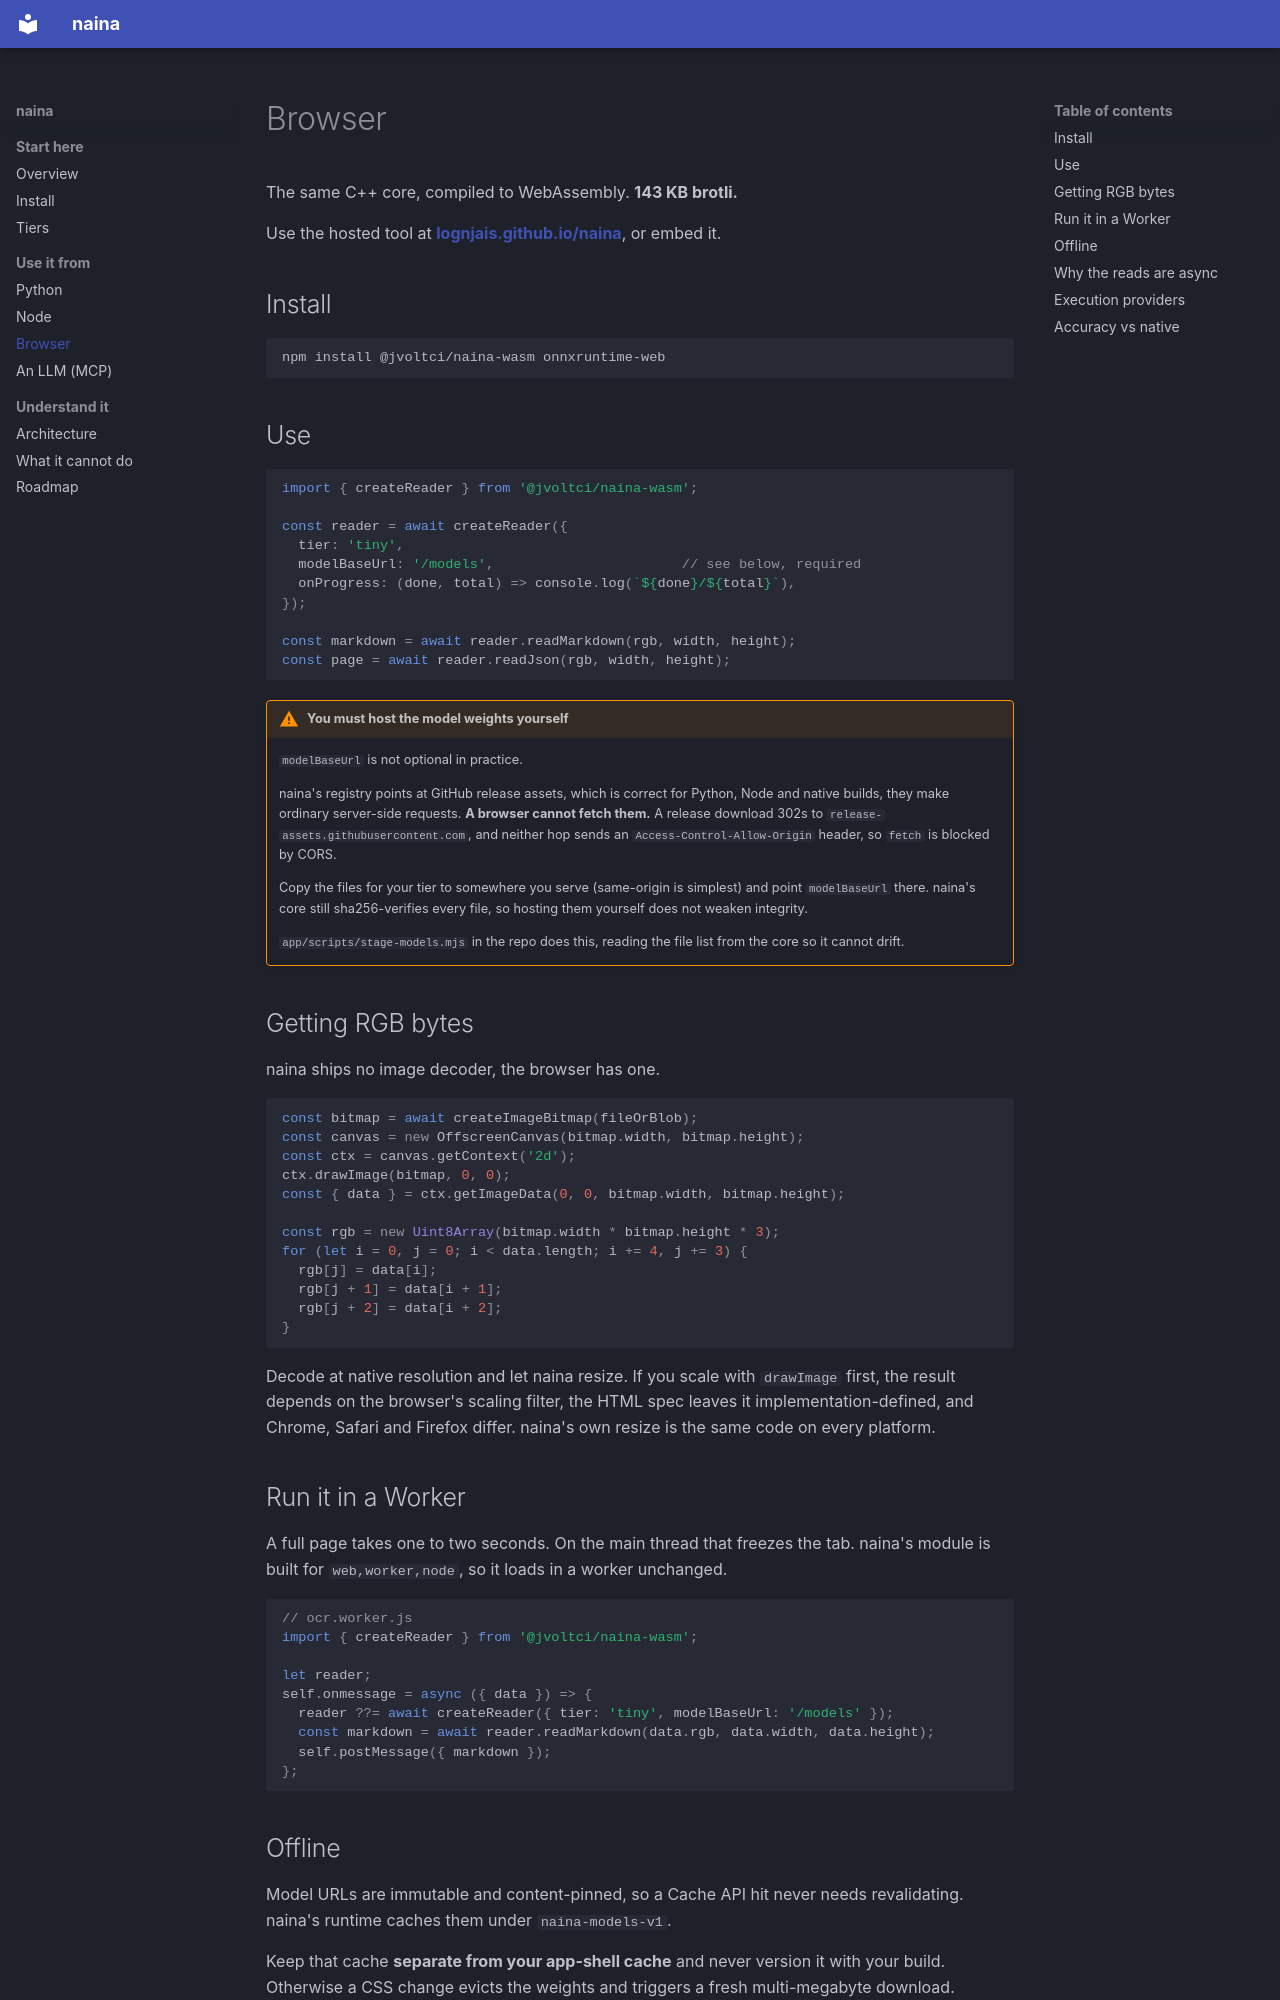

repository: lognjais/naina · page: browser/index.html · generator: mkdocs

# Browser

The same C++ core, compiled to WebAssembly. **143 KB brotli.**

Use the hosted tool at **[lognjais.github.io/naina](https://lognjais.github.io/naina/)**,
or embed it.

## Install

```bash
npm install @jvoltci/naina-wasm onnxruntime-web
```

## Use

```js
import { createReader } from '@jvoltci/naina-wasm';

const reader = await createReader({
  tier: 'tiny',
  modelBaseUrl: '/models',                       // see below, required
  onProgress: (done, total) => console.log(`${done}/${total}`),
});

const markdown = await reader.readMarkdown(rgb, width, height);
const page = await reader.readJson(rgb, width, height);
```

!!! warning "You must host the model weights yourself"
    `modelBaseUrl` is not optional in practice.

    naina's registry points at GitHub release assets, which is correct for
    Python, Node and native builds, they make ordinary server-side requests. **A
    browser cannot fetch them.** A release download 302s to
    `release-assets.githubusercontent.com`, and neither hop sends an
    `Access-Control-Allow-Origin` header, so `fetch` is blocked by CORS.

    Copy the files for your tier to somewhere you serve (same-origin is
    simplest) and point `modelBaseUrl` there. naina's core still sha256-verifies
    every file, so hosting them yourself does not weaken integrity.

    `app/scripts/stage-models.mjs` in the repo does this, reading the file list
    from the core so it cannot drift.

## Getting RGB bytes

naina ships no image decoder, the browser has one.

```js
const bitmap = await createImageBitmap(fileOrBlob);
const canvas = new OffscreenCanvas(bitmap.width, bitmap.height);
const ctx = canvas.getContext('2d');
ctx.drawImage(bitmap, 0, 0);
const { data } = ctx.getImageData(0, 0, bitmap.width, bitmap.height);

const rgb = new Uint8Array(bitmap.width * bitmap.height * 3);
for (let i = 0, j = 0; i < data.length; i += 4, j += 3) {
  rgb[j] = data[i];
  rgb[j + 1] = data[i + 1];
  rgb[j + 2] = data[i + 2];
}
```

Decode at native resolution and let naina resize. If you scale with `drawImage`
first, the result depends on the browser's scaling filter, the HTML spec leaves
it implementation-defined, and Chrome, Safari and Firefox differ. naina's own
resize is the same code on every platform.

## Run it in a Worker

A full page takes one to two seconds. On the main thread that freezes the tab.
naina's module is built for `web,worker,node`, so it loads in a worker unchanged.

```js
// ocr.worker.js
import { createReader } from '@jvoltci/naina-wasm';

let reader;
self.onmessage = async ({ data }) => {
  reader ??= await createReader({ tier: 'tiny', modelBaseUrl: '/models' });
  const markdown = await reader.readMarkdown(data.rgb, data.width, data.height);
  self.postMessage({ markdown });
};
```

## Offline

Model URLs are immutable and content-pinned, so a Cache API hit never needs
revalidating. naina's runtime caches them under `naina-models-v1`.

Keep that cache **separate from your app-shell cache** and never version it with
your build. Otherwise a CSS change evicts the weights and triggers a fresh
multi-megabyte download.
